Photos from the image-classification dataset "data" in the GitHub repository razvanandreipetre/Proiect-RN. Its 5 classes are: Audi, BMW, Hyundai, Mercedes, Renault.

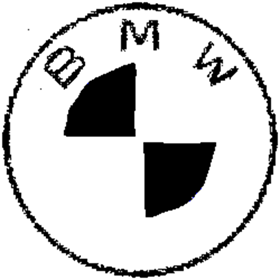
Label: BMW

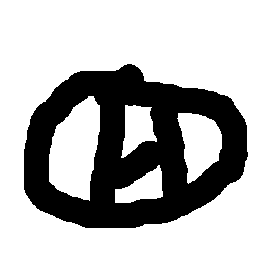
Label: Hyundai

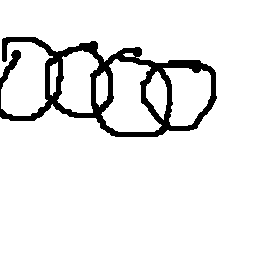
Label: Audi

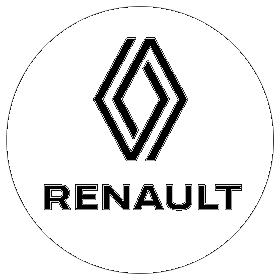
Label: Renault

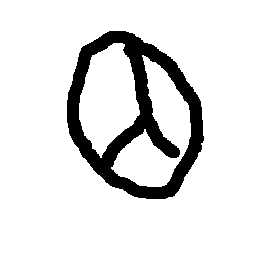
Label: Mercedes

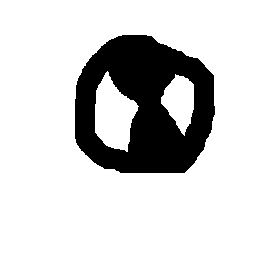
Label: BMW
